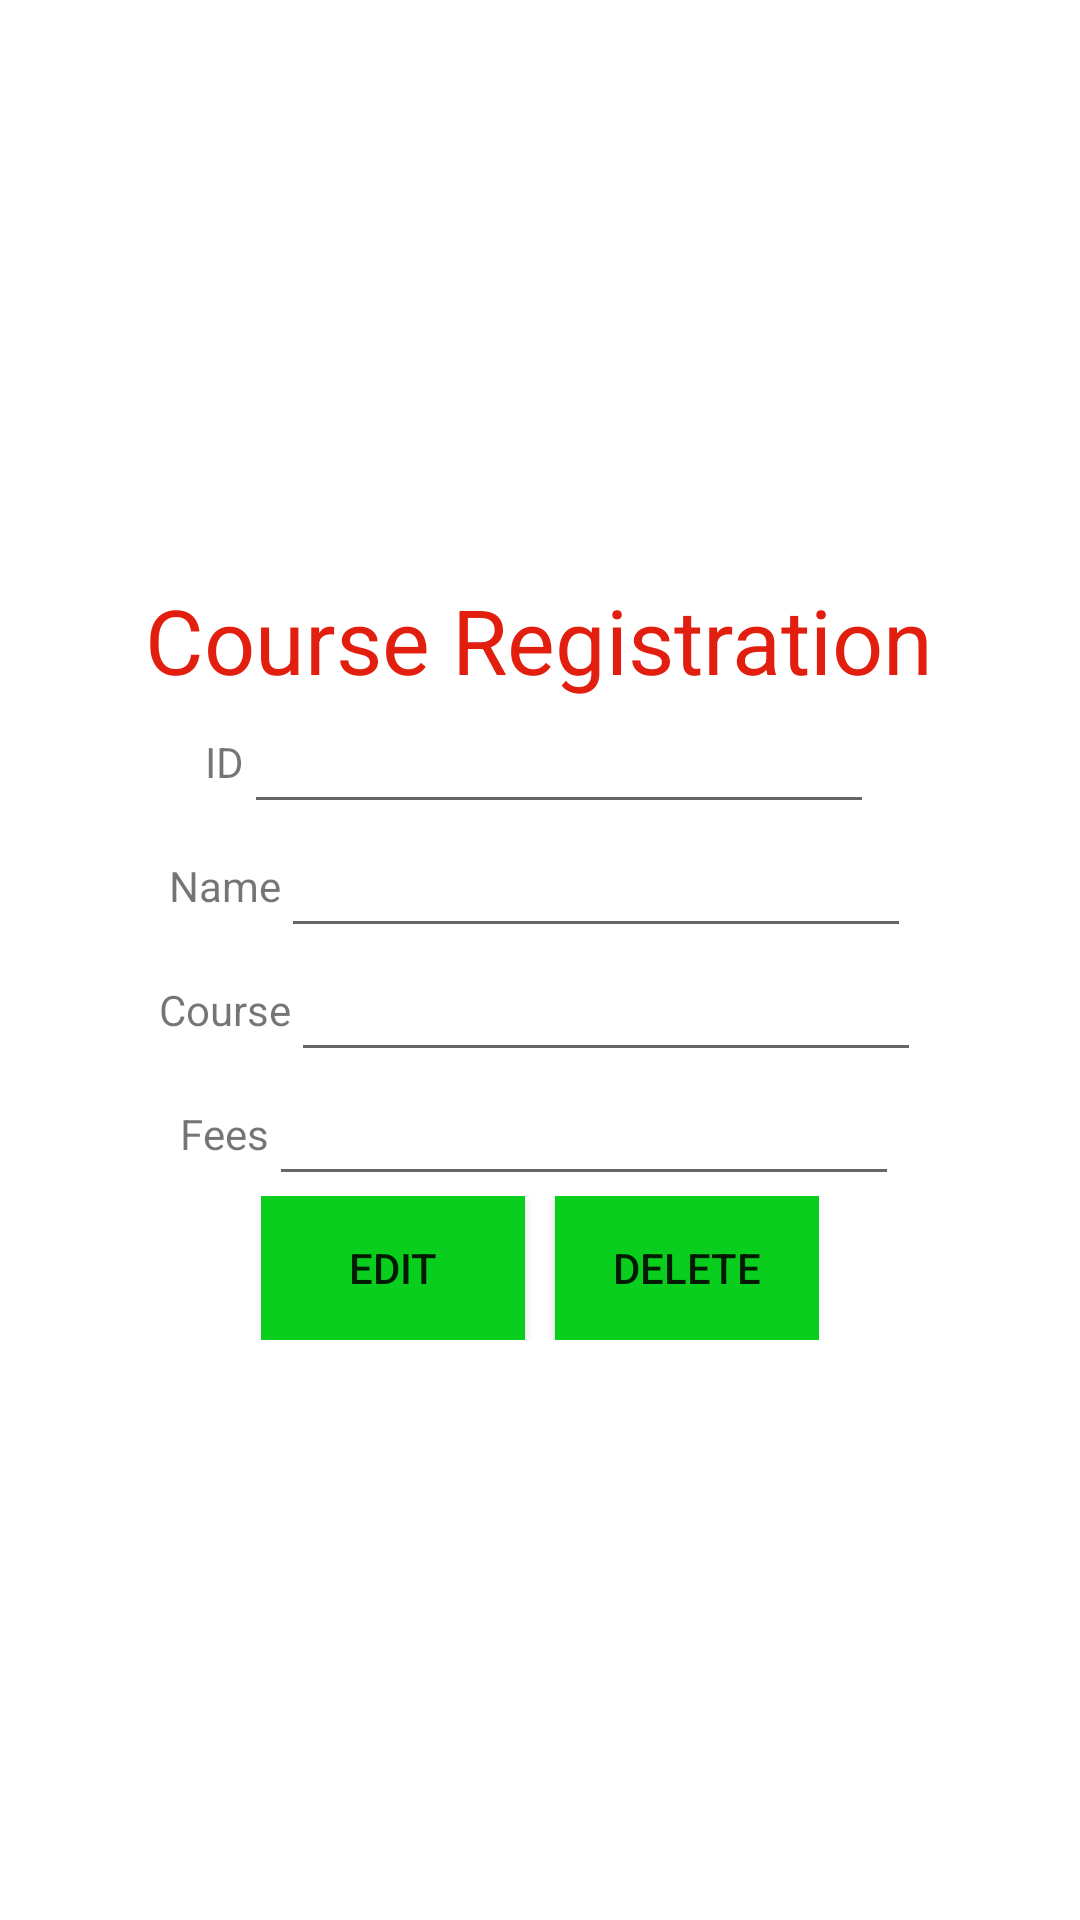

Write the Android layout XML for this screen, with the resource values it uses.
<!-- AndroidManifest.xml: application theme Theme.Coursereg -->
<!-- res/layout/activity_edit.xml -->
<?xml version="1.0" encoding="utf-8"?>
<LinearLayout xmlns:android="http://schemas.android.com/apk/res/android"
    xmlns:app="http://schemas.android.com/apk/res-auto"
    xmlns:tools="http://schemas.android.com/tools"
    android:layout_width="match_parent"
    android:layout_height="match_parent"
    tools:context=".Edit"
    android:orientation="vertical"
    android:gravity="center"
    >

    <LinearLayout
        android:layout_width="wrap_content"
        android:layout_height="wrap_content"
        android:orientation="vertical"
        android:gravity="center"
        >
        <TextView
            android:layout_width="wrap_content"
            android:layout_height="wrap_content"
            android:text="@string/heading"
            android:textColor="@color/colorAccent"
            android:textSize="30dp"
            />
    </LinearLayout>

    <LinearLayout
        android:layout_width="wrap_content"
        android:layout_height="wrap_content"
        android:orientation="horizontal"
        android:gravity="center"
        >
        <TextView
            android:layout_width="wrap_content"
            android:layout_height="wrap_content"
            android:text="@string/id"

            />
        <EditText
            android:layout_width="wrap_content"
            android:layout_height="wrap_content"
            android:layout_weight="1"
            android:ems="10"
            android:id="@+id/id"
            />
    </LinearLayout>
    
    <LinearLayout
        android:layout_width="wrap_content"
        android:layout_height="wrap_content"
        android:orientation="horizontal"
        android:gravity="center"
        >
        <TextView
            android:layout_width="wrap_content"
            android:layout_height="wrap_content"
            android:text="@string/name"

            />
        <EditText
            android:layout_width="wrap_content"
            android:layout_height="wrap_content"
            android:layout_weight="1"
            android:ems="10"
            android:id="@+id/name"
            />
    </LinearLayout>
    
    <LinearLayout
        android:layout_width="wrap_content"
        android:layout_height="wrap_content"
        android:orientation="horizontal"
        android:gravity="center"
        >
        <TextView
            android:layout_width="wrap_content"
            android:layout_height="wrap_content"
            android:text="@string/course"

            />
        <EditText
            android:layout_width="wrap_content"
            android:layout_height="wrap_content"
            android:layout_weight="1"
            android:ems="10"
            android:id="@+id/course"
            />
    </LinearLayout>
    
    <LinearLayout
        android:layout_width="wrap_content"
        android:layout_height="wrap_content"
        android:orientation="horizontal"
        android:gravity="center"
        >
        <TextView
            android:layout_width="wrap_content"
            android:layout_height="wrap_content"
            android:text="@string/fees"

            />
        <EditText
            android:layout_width="wrap_content"
            android:layout_height="wrap_content"
            android:layout_weight="1"
            android:ems="10"
            android:id="@+id/fees"
            />
    </LinearLayout>
    
    <LinearLayout
        android:layout_width="wrap_content"
        android:layout_height="wrap_content"
        android:orientation="horizontal"
        android:gravity="center"
        >

        <Button
            android:id="@+id/btnok"
            android:layout_width="wrap_content"
            android:layout_height="wrap_content"
            android:layout_marginRight="10dp"
            android:layout_weight="1"
            android:background="@color/colorPrimary"
            android:text="Edit" />
        <Button
            android:layout_width="wrap_content"
            android:layout_height="wrap_content"
            android:layout_weight="1"
            android:text="Delete"
            android:id="@+id/btnview"
            android:background="@color/colorPrimary"
            />
    </LinearLayout>

</LinearLayout>
<!-- resources referenced by this layout -->
<resources>
  <color name="colorAccent">#E21E0F</color>
  <color name="colorPrimary">#09CE1D</color>
  <string name="course">Course</string>
  <string name="fees">Fees</string>
  <string name="heading">Course Registration</string>
  <string name="id">ID</string>
  <string name="name">Name</string>
  <style name="Theme.Coursereg" parent="Theme.MaterialComponents.DayNight.DarkActionBar">
          
          <item name="colorPrimary">@color/purple_500</item>
          <item name="colorPrimaryVariant">@color/purple_700</item>
          <item name="colorOnPrimary">@color/white</item>
          
          <item name="colorSecondary">@color/teal_200</item>
          <item name="colorSecondaryVariant">@color/teal_700</item>
          <item name="colorOnSecondary">@color/black</item>
          
          <item name="android:statusBarColor" tools:targetApi="l">?attr/colorPrimaryVariant</item>
          
      </style>
  <color name="purple_500">#FF6200EE</color>
  <color name="purple_700">#FF3700B3</color>
  <color name="white">#FFFFFFFF</color>
  <color name="teal_200">#FF03DAC5</color>
  <color name="teal_700">#FF018786</color>
  <color name="black">#FF000000</color>
</resources>
